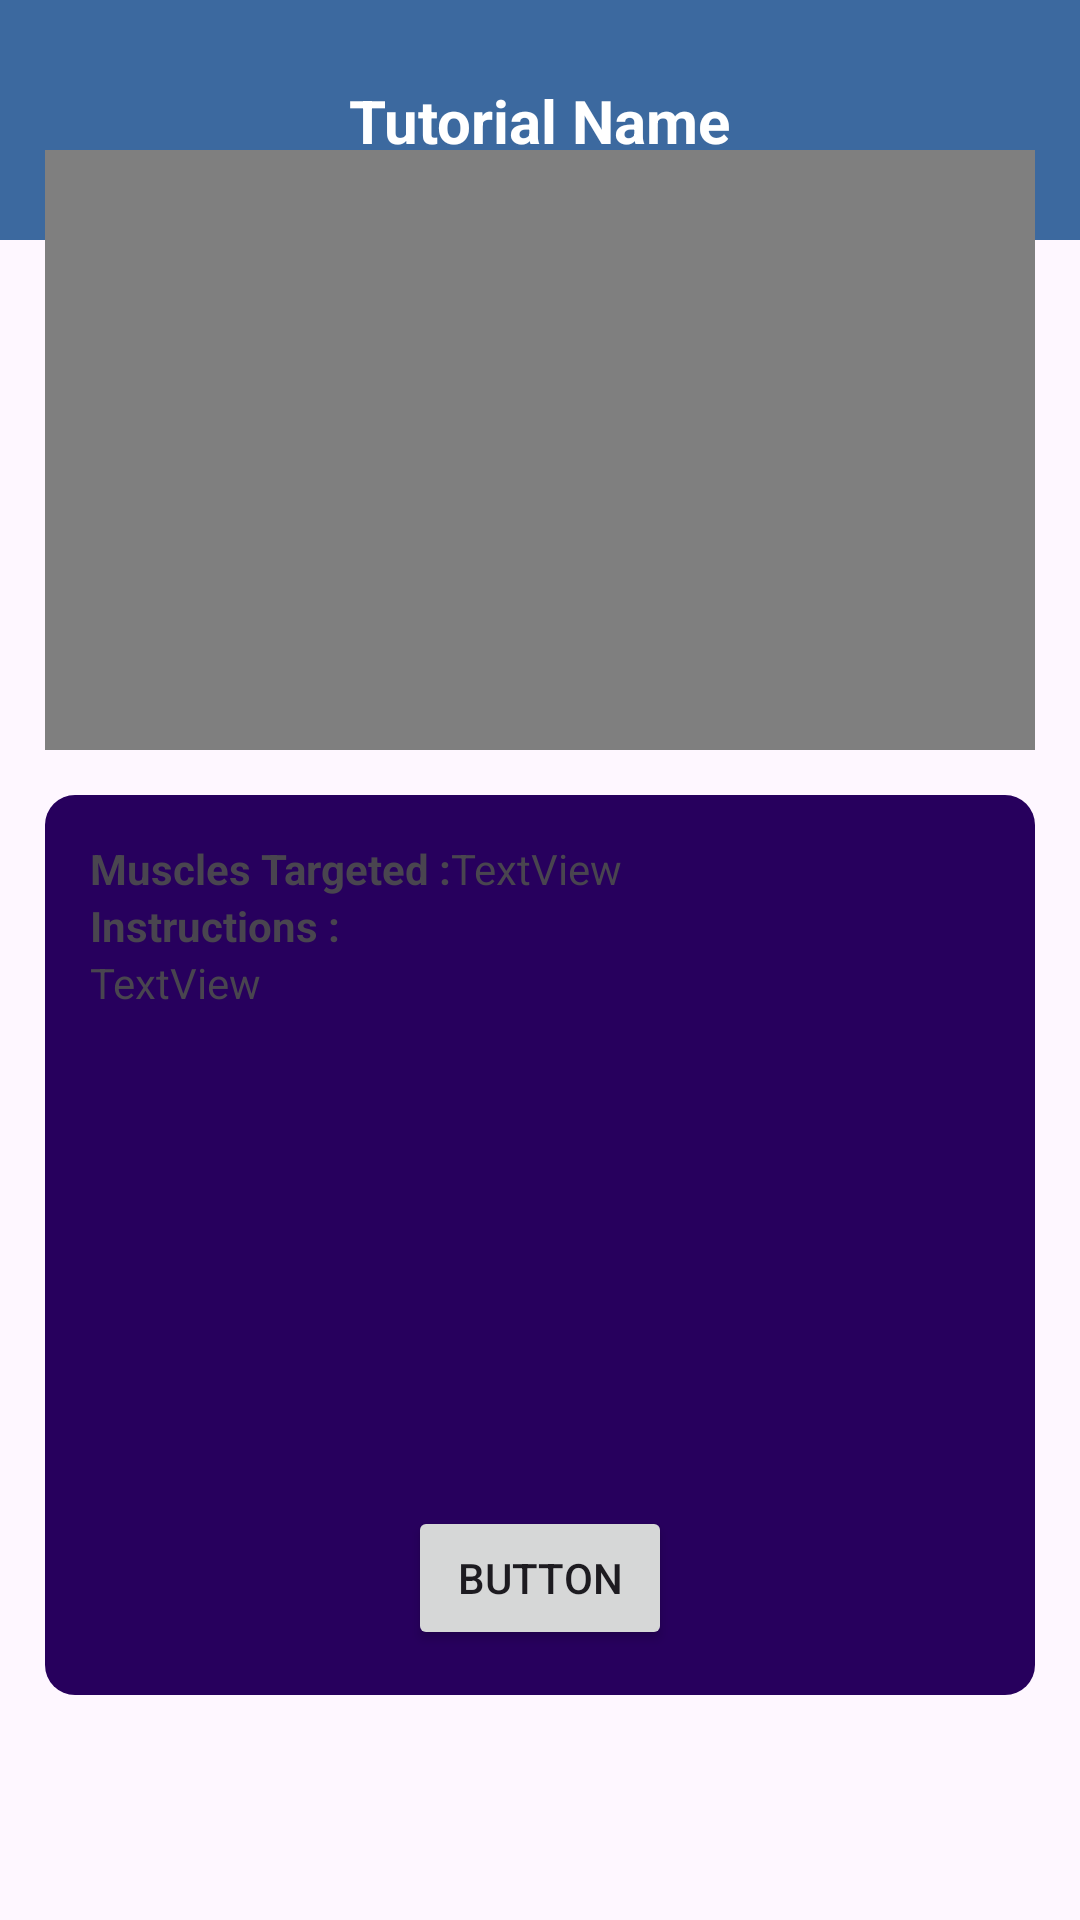

Here is an Android app screen rendered from its layout file. Give the layout XML and the strings, colors and styles it references.
<!-- AndroidManifest.xml: application theme Theme.PersonalRecordV4 -->
<!-- res/layout/fragment_tutorial_detail.xml -->
<?xml version="1.0" encoding="utf-8"?>
<androidx.constraintlayout.widget.ConstraintLayout xmlns:android="http://schemas.android.com/apk/res/android"
    xmlns:app="http://schemas.android.com/apk/res-auto"
    xmlns:tools="http://schemas.android.com/tools"
    android:layout_width="match_parent"
    android:layout_height="match_parent"
    tools:context=".TutorialDetailFragment">


    <androidx.constraintlayout.widget.ConstraintLayout
        android:id="@+id/constraintLayout17"
        android:layout_width="match_parent"
        android:layout_height="80dp"
        android:background="#3C699F"
        app:layout_constraintEnd_toEndOf="parent"
        app:layout_constraintStart_toStartOf="parent"
        app:layout_constraintTop_toTopOf="parent">

        <TextView
            android:id="@+id/tvTutorialName"
            android:layout_width="wrap_content"
            android:layout_height="wrap_content"
            android:text="Tutorial Name"
            android:textColor="@color/white"
            android:textStyle="bold"
            android:textSize="20sp"
            app:layout_constraintBottom_toBottomOf="parent"
            app:layout_constraintEnd_toEndOf="parent"
            app:layout_constraintStart_toStartOf="parent"
            app:layout_constraintTop_toTopOf="parent" />
    </androidx.constraintlayout.widget.ConstraintLayout>

    <androidx.constraintlayout.widget.ConstraintLayout
        android:id="@+id/constraintLayout18"
        android:layout_width="match_parent"
        android:layout_height="90dp"
        app:layout_constraintBottom_toBottomOf="parent"
        app:layout_constraintEnd_toEndOf="parent"
        app:layout_constraintStart_toStartOf="parent">

    </androidx.constraintlayout.widget.ConstraintLayout>

    <androidx.constraintlayout.widget.ConstraintLayout
        android:layout_width="match_parent"
        android:layout_height="560dp"
        android:padding="15dp"
        app:layout_constraintBottom_toTopOf="@+id/constraintLayout18"
        app:layout_constraintEnd_toEndOf="parent"
        app:layout_constraintStart_toStartOf="parent"
        app:layout_constraintTop_toBottomOf="@+id/constraintLayout17">

        <VideoView
            android:id="@+id/vvTutorial"
            android:layout_width="match_parent"
            android:layout_height="200dp"
            app:layout_constraintEnd_toEndOf="parent"
            app:layout_constraintStart_toStartOf="parent"
            app:layout_constraintTop_toTopOf="parent" />

        <androidx.constraintlayout.widget.ConstraintLayout
            android:layout_width="match_parent"
            android:layout_height="300dp"
            android:padding="15dp"
            android:background="@drawable/rounded"
            app:layout_constraintBottom_toBottomOf="parent"
            app:layout_constraintEnd_toEndOf="parent"
            app:layout_constraintStart_toStartOf="parent"
            app:layout_constraintTop_toBottomOf="@+id/vvTutorial">

            <TextView
                android:textStyle="bold"
                android:id="@+id/textView22"
                android:layout_width="wrap_content"
                android:layout_height="wrap_content"
                android:text="Muscles Targeted :"
                app:layout_constraintStart_toStartOf="parent"
                app:layout_constraintTop_toTopOf="parent" />

            <TextView
                android:id="@+id/tvMuscles"
                android:layout_width="wrap_content"
                android:layout_height="wrap_content"
                android:text="TextView"
                app:layout_constraintStart_toEndOf="@+id/textView22"
                app:layout_constraintTop_toTopOf="parent" />

            <TextView
                android:id="@+id/textView24"
                android:layout_width="wrap_content"
                android:layout_height="wrap_content"
                android:text="Instructions :"
                android:textStyle="bold"
                app:layout_constraintStart_toStartOf="parent"
                app:layout_constraintTop_toBottomOf="@+id/textView22" />

            <TextView
                android:id="@+id/tvInstructionDetails"
                android:layout_width="match_parent"
                android:layout_height="wrap_content"
                android:text="TextView"
                android:textSize="14sp"
                app:layout_constraintEnd_toEndOf="parent"
                app:layout_constraintStart_toStartOf="@+id/textView24"
                app:layout_constraintTop_toBottomOf="@+id/textView24" />

            <Button
                android:id="@+id/btnTryTutorial"
                android:layout_width="wrap_content"
                android:layout_height="wrap_content"
                android:text="Button"
                app:layout_constraintBottom_toBottomOf="parent"
                app:layout_constraintEnd_toEndOf="parent"
                app:layout_constraintStart_toStartOf="parent"
                 />
        </androidx.constraintlayout.widget.ConstraintLayout>
    </androidx.constraintlayout.widget.ConstraintLayout>


</androidx.constraintlayout.widget.ConstraintLayout>
<!-- resources referenced by this layout -->
<resources>
  <!-- drawable rounded (drawable) -->
  <?xml version="1.0" encoding="utf-8"?>
  <shape xmlns:android="http://schemas.android.com/apk/res/android">
  
      <solid android:color="#27005D"/>
  
      <stroke android:width="0dp"
          android:color="#27005D" />
  
      <padding android:left="1dp"
          android:top="1dp"
          android:right="1dp"
          android:bottom="1dp" />
  
      <corners android:topLeftRadius="10dp"
          android:topRightRadius="10dp"
          android:bottomLeftRadius="10dp"
          android:bottomRightRadius="10dp"/>
  </shape>
  <style name="Theme.PersonalRecordV4" parent="Base.Theme.PersonalRecordV4" />
  <style name="Base.Theme.PersonalRecordV4" parent="Theme.Material3.DayNight.NoActionBar">
          
          
      </style>
  <!-- not gathered from this repository: default colours our renderer supplied (Android Studio template values) -->
  <color name="white">#FFFFFFFF</color>
</resources>
